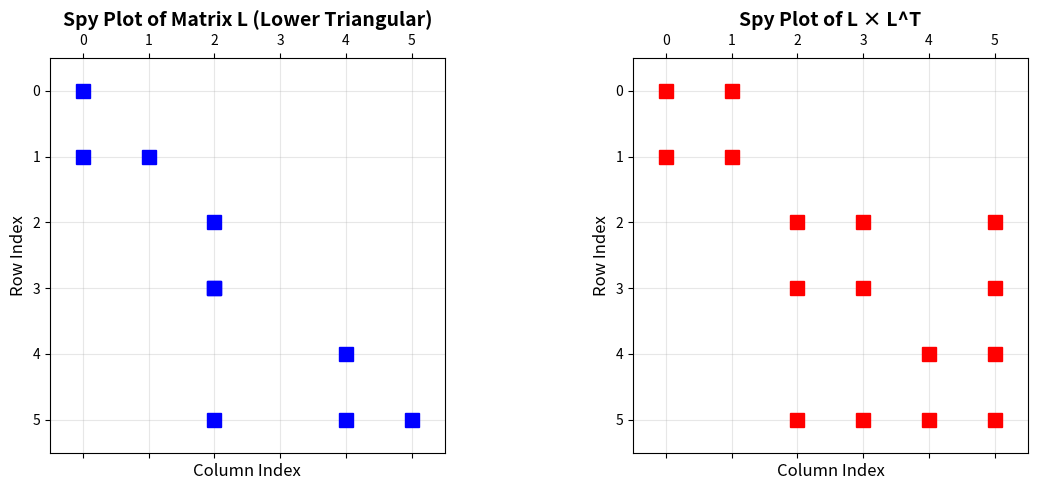

Reproduce this figure in Python.
import numpy as np
import matplotlib.pyplot as plt
from scipy.sparse import coo_matrix

# Define the COO format: (row, col, value)
coo_data = [
    (0, 0, 1),
    (1, 0, 1),
    (1, 1, 2),
    (2, 2, 3),
    (3, 2, 1),
    (3, 2, 1),  # duplicate entry at (3,2)
    (4, 4, 5),
    (5, 2, 1),
    (5, 4, 1),
    (5, 5, 6)
]

# Extract rows, columns, and values
rows = [entry[0] for entry in coo_data]
cols = [entry[1] for entry in coo_data]
values = [entry[2] for entry in coo_data]

# Create the sparse matrix L (6x6)
L = coo_matrix((values, (rows, cols)), shape=(6, 6))

# Convert to CSR for efficient matrix multiplication
L_csr = L.tocsr()

# Multiply L with its transpose: L * L^T
L_LT = L_csr @ L_csr.T

# Create visualizations
fig, axes = plt.subplots(1, 2, figsize=(12, 5))

# Spy plot of original matrix L
axes[0].spy(L, markersize=10, color='blue')
axes[0].set_title('Spy Plot of Matrix L (Lower Triangular)', fontsize=14, fontweight='bold')
axes[0].set_xlabel('Column Index', fontsize=12)
axes[0].set_ylabel('Row Index', fontsize=12)
axes[0].grid(True, alpha=0.3)

# Spy plot of L * L^T
axes[1].spy(L_LT, markersize=10, color='red')
axes[1].set_title('Spy Plot of L × L^T', fontsize=14, fontweight='bold')
axes[1].set_xlabel('Column Index', fontsize=12)
axes[1].set_ylabel('Row Index', fontsize=12)
axes[1].grid(True, alpha=0.3)

plt.tight_layout()
plt.show()

# Print the matrices
print("Matrix L (Lower Triangular):")
print(L.toarray())
print("\nMatrix L × L^T:")
print(L_LT.toarray())
print("\nNote: The (3,2) entry has value 2 due to duplicate entries in COO format")
